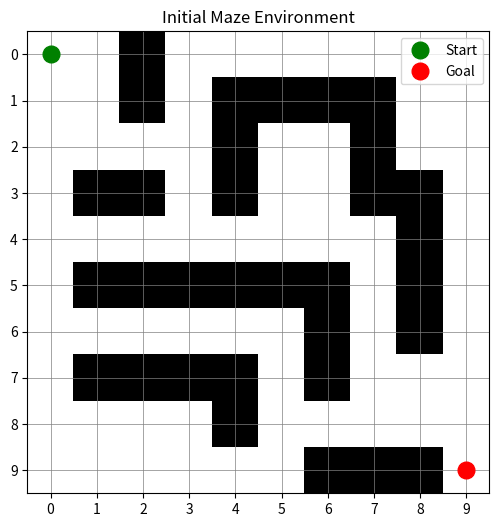
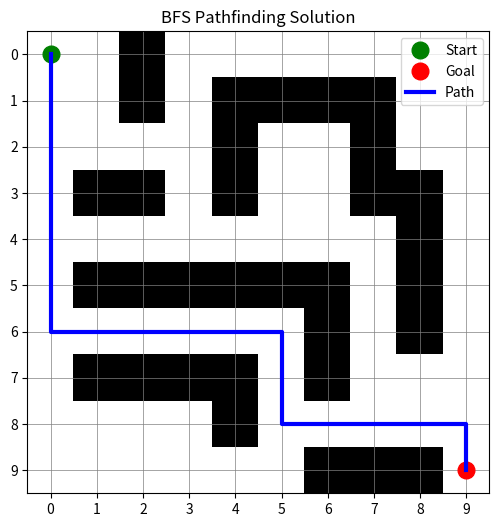
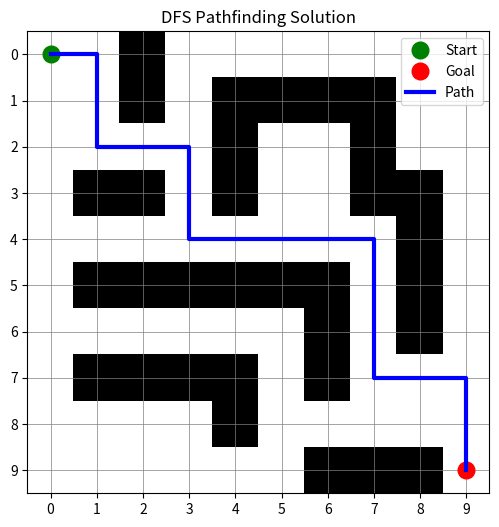
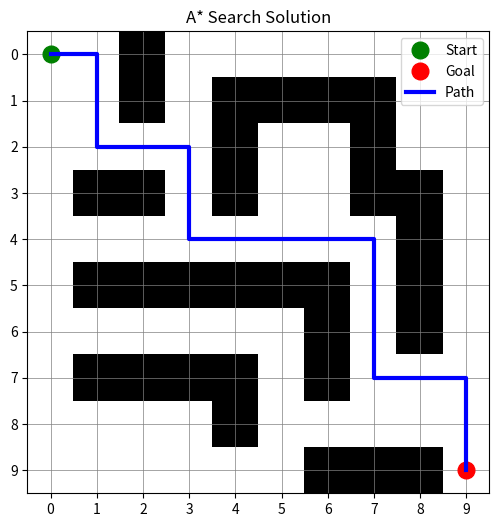

Generate these figures, in order, with matplotlib:
from collections import deque
import heapq
import numpy as np
import matplotlib.pyplot as plt

# 0 = path, 1 = wall
maze = np.array([
    [0, 0, 1, 0, 0, 0, 0, 0, 0, 0],
    [0, 0, 1, 0, 1, 1, 1, 1, 0, 0],
    [0, 0, 0, 0, 1, 0, 0, 1, 0, 0],
    [0, 1, 1, 0, 1, 0, 0, 1, 1, 0],
    [0, 0, 0, 0, 0, 0, 0, 0, 1, 0],
    [0, 1, 1, 1, 1, 1, 1, 0, 1, 0],
    [0, 0, 0, 0, 0, 0, 1, 0, 1, 0],
    [0, 1, 1, 1, 1, 0, 1, 0, 0, 0],
    [0, 0, 0, 0, 1, 0, 0, 0, 0, 0],
    [0, 0, 0, 0, 0, 0, 1, 1, 1, 0]
])

start = (0, 0)
goal = (9, 9)

# Function to display the maze
def plot_maze(maze, path=None, title="Maze"):
    fig, ax = plt.subplots(figsize=(6, 6))
    ax.imshow(maze, cmap='binary')
    
    # Draw start and goal
    ax.plot(start[1], start[0], 'go', markersize=12, label='Start')
    ax.plot(goal[1], goal[0], 'ro', markersize=12, label='Goal')
    
    if path:
        py, px = zip(*path)
        ax.plot(px, py, 'b-', linewidth=3, label='Path')
        
    ax.set_xticks(range(maze.shape[1]))
    ax.set_yticks(range(maze.shape[0]))
    ax.grid(color='gray', linestyle='-', linewidth=0.5)
    ax.legend()
    plt.title(title)
    plt.show()

plot_maze(maze, title="Initial Maze Environment")

def bfs(maze, start, goal):
    rows, cols = maze.shape
    queue = deque([start])
    came_from = {start: None}
    
    # Valid movement directions (Up, Down, Left, Right)
    directions = [(-1, 0), (1, 0), (0, -1), (0, 1)]
    
    while queue:
        current = queue.popleft()
        
        if current == goal:
            break
            
        for dr, dc in directions:
            neighbor = (current[0] + dr, current[1] + dc)
            
            # Check grid boundaries and obstacle collision
            if (0 <= neighbor[0] < rows) and (0 <= neighbor[1] < cols):
                if maze[neighbor] == 0 and neighbor not in came_from:
                    queue.append(neighbor)
                    came_from[neighbor] = current
                    
    # Reconstruct path
    if goal not in came_from:
        return None # No path found
        
    path = []
    curr = goal
    while curr is not None:
        path.append(curr)
        curr = came_from[curr]
    return path[::-1]

bfs_path = bfs(maze, start, goal)
plot_maze(maze, bfs_path, "BFS Pathfinding Solution")

def dfs(maze, start, goal):
    rows, cols = maze.shape
    stack = [start]
    came_from = {start: None}
    directions = [(-1, 0), (1, 0), (0, -1), (0, 1)]
    
    while stack:
        current = stack.pop()
        
        if current == goal:
            break
            
        for dr, dc in directions:
            neighbor = (current[0] + dr, current[1] + dc)
            
            if (0 <= neighbor[0] < rows) and (0 <= neighbor[1] < cols):
                if maze[neighbor] == 0 and neighbor not in came_from:
                    stack.append(neighbor)
                    came_from[neighbor] = current
                    
    if goal not in came_from:
        return None
        
    path = []
    curr = goal
    while curr is not None:
        path.append(curr)
        curr = came_from[curr]
    return path[::-1]

dfs_path = dfs(maze, start, goal)
plot_maze(maze, dfs_path, "DFS Pathfinding Solution")

def manhattan_distance(p1, p2):
    return abs(p1[0] - p2[0]) + abs(p1[1] - p2[1])

def astar(maze, start, goal):
    rows, cols = maze.shape
    
    # Priority queue holds entries of: (f_score, state_coord)
    frontier = []
    heapq.heappush(frontier, (0, start))
    
    came_from = {start: None}
    g_score = {start: 0}
    
    directions = [(-1, 0), (1, 0), (0, -1), (0, 1)]
    
    while frontier:
        # Get the node with lowest f(n) = g(n) + h(n)
        _, current = heapq.heappop(frontier)
        
        if current == goal:
            break
            
        for dr, dc in directions:
            neighbor = (current[0] + dr, current[1] + dc)
            
            if (0 <= neighbor[0] < rows) and (0 <= neighbor[1] < cols):
                if maze[neighbor] == 1:
                    continue
                    
                # Step cost from current to neighbor is 1
                tentative_g_score = g_score[current] + 1
                
                if neighbor not in g_score or tentative_g_score < g_score[neighbor]:
                    g_score[neighbor] = tentative_g_score
                    f_score = tentative_g_score + manhattan_distance(neighbor, goal)
                    heapq.heappush(frontier, (f_score, neighbor))
                    came_from[neighbor] = current

    if goal not in came_from:
        return None
        
    path = []
    curr = goal
    while curr is not None:
        path.append(curr)
        curr = came_from[curr]
    return path[::-1]

astar_path = astar(maze, start, goal)
plot_maze(maze, astar_path, "A* Search Solution")

print(f"BFS path length: {len(bfs_path) if bfs_path else 'No Path'}")
print(f"DFS path length: {len(dfs_path) if dfs_path else 'No Path'}")
print(f"A* path length: {len(astar_path) if astar_path else 'No Path'}")

import math

def euclidean_distance(p1, p2):
    # YOUR CODE HERE
    pass

# Test your heuristic with a custom A* function or compare the output here
